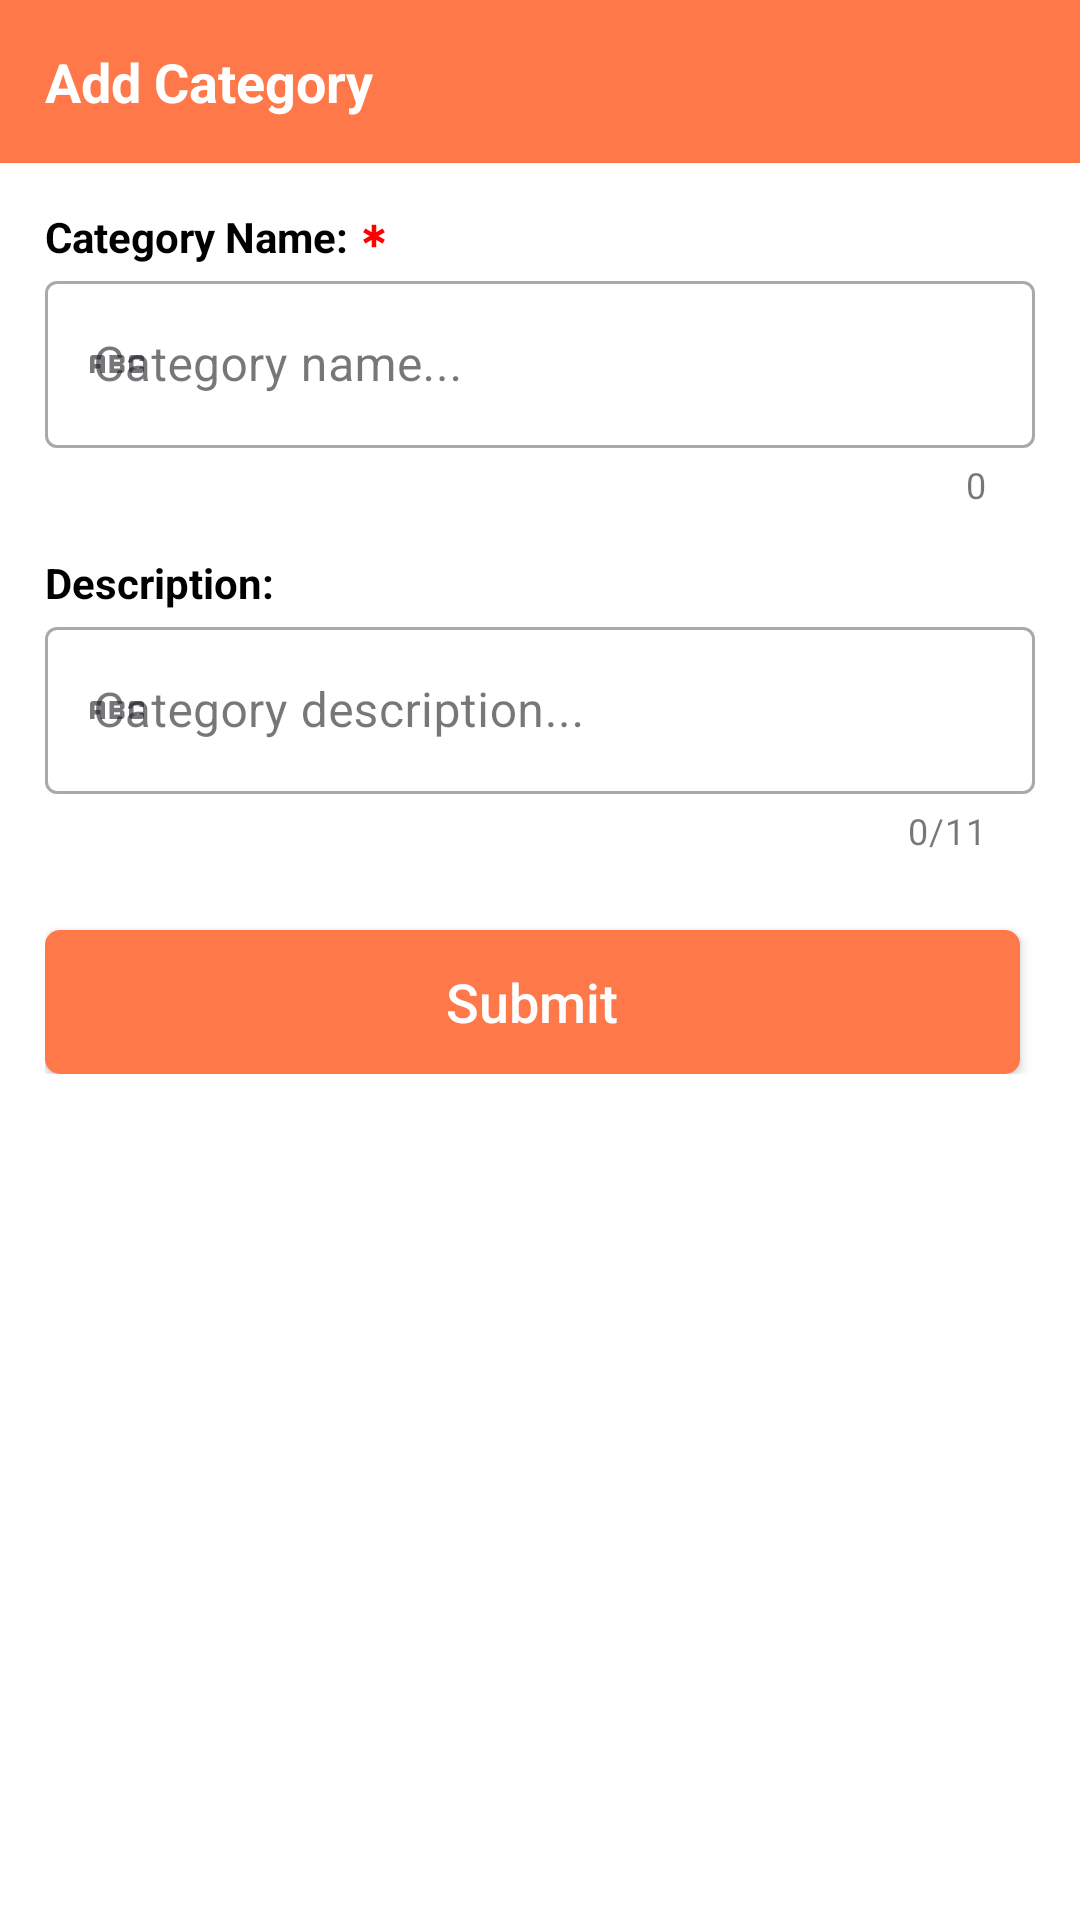

Layout XML and referenced resources for this Android screen:
<!-- AndroidManifest.xml: application theme AppTheme -->
<!-- res/layout/category_info_form.xml -->
<?xml version="1.0" encoding="utf-8"?>
<LinearLayout xmlns:android="http://schemas.android.com/apk/res/android"
    xmlns:tools="http://schemas.android.com/tools"
    android:layout_width="match_parent"
    android:layout_height="match_parent"
    xmlns:app="http://schemas.android.com/apk/res-auto"
    android:orientation="vertical"
    android:theme="@style/Theme.Material3.Light"
    tools:context=".Activity.Fragments.BookFragment.BookAuthor.AuthorEditForm">

    <TextView
        android:layout_width="match_parent"
        android:layout_height="wrap_content"
        android:text="Add Category"
        android:textColor="#fff"
        android:textSize="18sp"
        android:padding="15dp"
        android:textStyle="bold"
        android:background="@color/colorPrimary"
        android:layout_centerVertical="true"/>

    <ScrollView
        android:layout_width="match_parent"
        android:layout_height="wrap_content">
        <LinearLayout
            android:layout_width="match_parent"
            android:layout_height="wrap_content"
            android:orientation="vertical">
            <LinearLayout
                android:layout_width="match_parent"
                android:layout_height="wrap_content"
                android:layout_margin="15dp"
                android:orientation="vertical">

                <TextView
                    android:layout_width="wrap_content"
                    android:layout_height="wrap_content"
                    android:text="Category Name: "
                    android:textColor="#000"
                    android:textStyle="bold"
                    android:drawableRight="@drawable/asterisk_required" />

                <com.google.android.material.textfield.TextInputLayout
                    xmlns:android="http://schemas.android.com/apk/res/android"
                    android:layout_width="match_parent"
                    android:layout_height="wrap_content"
                    android:hint="Category name..."
                    android:textSize="15sp"
                    app:startIconDrawable="@drawable/abc_fill1_wght400_grad0_opsz24"
                    app:endIconMode="clear_text"
                    app:errorEnabled="true"
                    app:counterEnabled="true"
                    app:errorIconDrawable="@drawable/baseline_error_24"
                    app:helperTextEnabled="true"
                    app:helperTextTextColor="#FF0000"
                    style="@style/Widget.MaterialComponents.TextInputLayout.OutlinedBox">
                    <com.google.android.material.textfield.TextInputEditText
                        android:id="@+id/edt_categoryName"
                        android:layout_width="match_parent"
                        android:layout_height="wrap_content"
                        android:inputType="text"/>
                </com.google.android.material.textfield.TextInputLayout>
            </LinearLayout>

            <LinearLayout
                android:layout_width="match_parent"
                android:layout_height="wrap_content"
                android:layout_marginHorizontal="15dp"
                android:orientation="vertical">

                <TextView
                    android:layout_width="wrap_content"
                    android:layout_height="wrap_content"
                    android:text="Description: "
                    android:textColor="#000"
                    android:textStyle="bold"
                    android:layout_centerVertical="true"/>

                <com.google.android.material.textfield.TextInputLayout
                    xmlns:android="http://schemas.android.com/apk/res/android"
                    android:layout_width="match_parent"
                    android:layout_height="wrap_content"
                    android:hint="Category description..."
                    app:startIconDrawable="@drawable/abc_fill1_wght400_grad0_opsz24"
                    app:counterEnabled="true"
                    app:counterMaxLength="11"
                    android:textSize="15sp"
                    app:endIconMode="clear_text"
                    style="@style/Widget.MaterialComponents.TextInputLayout.OutlinedBox">
                    <com.google.android.material.textfield.TextInputEditText
                        android:id="@+id/edt_categoryDes"
                        android:layout_width="match_parent"
                        android:layout_height="wrap_content"
                        android:maxLength="12"/>
                </com.google.android.material.textfield.TextInputLayout>
            </LinearLayout>

            <LinearLayout
                android:layout_width="match_parent"
                android:layout_height="wrap_content"
                android:orientation="horizontal"
                android:layout_marginHorizontal="15dp">

                <androidx.cardview.widget.CardView
                    android:layout_width="wrap_content"
                    android:layout_height="wrap_content"
                    app:cardCornerRadius="5dp"
                    android:layout_marginTop="25dp"
                    android:layout_marginRight="5dp"
                    android:layout_weight="1"
                    android:theme="@style/AppTheme">

                    <Button
                        android:id="@+id/add_publisher_submit"
                        android:layout_width="match_parent"
                        android:layout_height="wrap_content"
                        android:text="Submit"
                        android:textSize="18dp"
                        android:background="#ff7849"
                        android:textColor="#fff"
                        android:textAllCaps="false"/>
                </androidx.cardview.widget.CardView>
            </LinearLayout>
        </LinearLayout>
    </ScrollView>
</LinearLayout>
<!-- resources referenced by this layout -->
<resources>
  <color name="colorPrimary">#ff7849</color>
  <!-- drawable abc_fill1_wght400_grad0_opsz24 (drawable) -->
  <vector xmlns:android="http://schemas.android.com/apk/res/android"
      android:width="24dp"
      android:height="24dp"
      android:viewportWidth="960"
      android:viewportHeight="960">
    <path
        android:fillColor="#FF000000"
        android:pathData="M680,600q-17,0 -28.5,-11.5T640,560v-160q0,-17 11.5,-28.5T680,360h120q17,0 28.5,11.5T840,400v40h-60v-20h-80v120h80v-20h60v40q0,17 -11.5,28.5T800,600L680,600ZM380,600v-240h160q17,0 28.5,11.5T580,400v40q0,17 -11.5,28.5T540,480q17,0 28.5,11.5T580,520v40q0,17 -11.5,28.5T540,600L380,600ZM440,450h80v-30h-80v30ZM440,540h80v-30h-80v30ZM120,600v-200q0,-17 11.5,-28.5T160,360h120q17,0 28.5,11.5T320,400v200h-60v-60h-80v60h-60ZM180,480h80v-60h-80v60Z"/>
  </vector>
  <!-- drawable asterisk_required (drawable) -->
  <vector xmlns:android="http://schemas.android.com/apk/res/android"
      android:width="10dp"
      android:height="10dp"
      android:viewportWidth="960"
      android:viewportHeight="960">
    <path
        android:fillColor="#FF0000"
        android:pathData="M410,840v-238L204,721l-70,-121 206,-120 -206,-119 70,-121 206,119v-239h140v239l206,-119 70,121 -206,119 206,120 -70,121 -206,-119v238L410,840Z"/>
  </vector>
  <style name="AppTheme" parent="Theme.MaterialComponents.Light.DarkActionBar">
          
          <item name="colorPrimary">@color/colorPrimary</item>
          <item name="colorPrimaryDark">@color/colorPrimaryDark</item>
          <item name="colorAccent">@color/colorAccent</item>
      </style>
  <color name="colorPrimaryDark">#00574B</color>
  <color name="colorAccent">#D81B60</color>
</resources>
